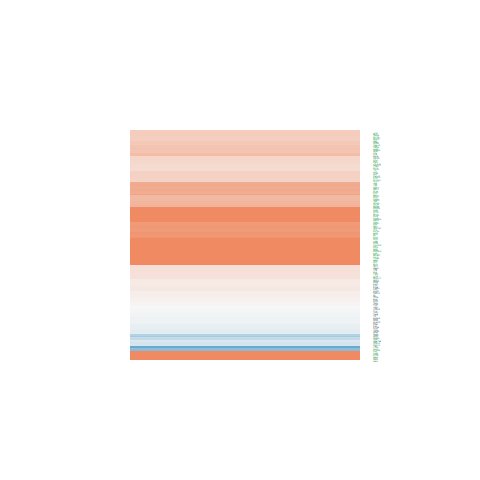

The file beside this chart, header and first rows:
logFC, AveExpr, t, P.Value, adj.P.Val, B
0.2377, 5.199, 1.354, 0.1967, 0.3375, -6.249
1.244, 7.025, 9.587, 1.29577361555963e-07, 1.02465245851166e-05, 7.778
0.6846, 4.473, 3.7, 0.002295, 0.0131, -1.934
0.4913, 4.087, 3.013, 0.009126, 0.03596, -3.229
0.3043, 5.848, 2.149, 0.04923, 0.1256, -5.17
2.685, 7.773, 9.201, 2.16087178926811e-07, 1.48309611655056e-05, 7.215
2.272, 5.803, 12.65, 3.635602207891e-09, 6.86738639339117e-07, 11.49
0.7655, 3.51, 3.661, 0.002485, 0.01387, -1.834
1.373, 5.337, 10.78, 2.92969950079324e-08, 3.58436083216114e-06, 9.405
0.1777, 6.457, 0.9684, 0.3489, 0.5046, -6.841
0.7355, 0.4116, 1.772, 0.09773, 0.2051, -4.566
1.75, 8.596, 13.44, 1.63669013017026e-09, 3.82008756027319e-07, 12.22
2.651, 8.43, 13.89, 1.05006793814348e-09, 2.61991950566799e-07, 12.68
1.088, 5.489, 8.659, 4.55165917019196e-07, 2.47620525758827e-05, 6.597
1.504, 0.6136, 3.326, 0.004861, 0.02252, -1.97
1.775, 7.134, 16.85, 7.65840990591661e-11, 4.2624942210969e-08, 15.32
-0.2556, 9.275, -2.55, 0.02282, 0.07089, -4.634
-1.963, 3.758, -7.649, 1.99669252587048e-06, 8.13919367376668e-05, 5.293
3.57, 6.001, 28.62, 4.82596044237805e-14, 6.98364735616527e-10, 21.91
-0.09008, 7.954, -0.7922, 0.4412, 0.5923, -7.12
2.521, 8.713, 24.94, 3.34582734335274e-13, 9.68349349713151e-10, 20.6
0.647, 9.861, 6.363, 1.58367707184658e-05, 0.0003405, 2.713
1.769, 5.344, 14.12, 8.44873258517919e-10, 2.26410387481719e-07, 12.94
1.42, 7.278, 11.12, 1.95990926248903e-08, 2.55512134571881e-06, 9.71
-0.04197, 2.182, -0.1426, 0.8886, 0.9326, -6.354
0.01089, -0.8178, 0.01332, 0.9896, 0.9934, -5.645
0.2853, 2.019, 0.9247, 0.3704, 0.5261, -5.994
7.391, 4.975, 13.7, 1.26442401907409e-09, 3.10126779322392e-07, 11.53
0.4293, 4.667, 2.693, 0.01721, 0.05764, -3.977
0.07731, 1.675, 0.3032, 0.7661, 0.8496, -6.331
1.36, 7.093, 8.901, 3.25091723505419e-07, 1.99257675203184e-05, 6.822
0.148, 7.717, 1.584, 0.1351, 0.2599, -6.206
3.28, -0.7003, 5.092, 0.0001531, 0.001794, 0.9108
0.9506, 4.04, 5.709, 4.94791174334745e-05, 0.0007825, 1.998
2.504, 7.199, 11.32, 1.56228494154494e-08, 2.15312622753303e-06, 9.954
2.44, 5.46, 18.57, 2.02145633906382e-11, 2.02006897895453e-08, 16.53
0.6055, 6.898, 4.861, 0.0002367, 0.002488, 0.02971
0.4396, 6.405, 4.365, 0.0006149, 0.005066, -0.907
0.6905, 6.971, 5.725, 4.8101221081222e-05, 0.0007683, 1.665
-0.2709, 4.677, -1.974, 0.06799, 0.1583, -5.237
3.084, -0.8115, 6.056, 2.68547223919703e-05, 0.0005047, 2.422
2.465, 0.9805, 6.616, 1.03607019894752e-05, 0.0002528, 3.636
1.7, 3.761, 8.12, 9.86352226609067e-07, 4.61925665736563e-05, 5.97
3.421, 8.134, 23.15, 9.46802572934653e-13, 2.28353000548956e-09, 19.59
0.7465, 8.571, 7.576, 2.23266598642014e-06, 8.61570919719621e-05, 4.77
-0.1263, 4.941, -1.021, 0.3243, 0.4797, -6.595
0.02978, 3.933, 0.1766, 0.8623, 0.9158, -6.897
-1.439, -0.3091, -2.822, 0.01336, 0.04774, -2.778
0.4, 6.51, 2.018, 0.06279, 0.1496, -5.449
1.335, 3.237, 6.033, 2.79353731363149e-05, 0.0005189, 2.684
1.295, 9.29, 10.58, 3.70330435395279e-08, 3.92650119130485e-06, 9.007
0.8578, 2.696, 3.173, 0.006611, 0.02839, -2.571
-0.3502, 3.611, -2.048, 0.05937, 0.1441, -4.881
2.674, 9.341, 9.628, 1.22944330470917e-07, 9.93925925276334e-06, 7.772
2.258, 5.388, 10.28, 5.40935494515128e-08, 5.25826949303548e-06, 8.785
0.1358, 7.254, 1.218, 0.2429, 0.3913, -6.651
4.331, 8.505, 18.52, 2.0939143586703e-11, 2.02006897895453e-08, 16.6
0.6616, 9.24, 6.574, 1.11039192121889e-05, 0.0002652, 3.091
0.2947, 0.152, 0.7028, 0.4935, 0.6394, -5.715
0.2888, 3.492, 1.319, 0.2078, 0.35, -5.93
... 110 more rows
